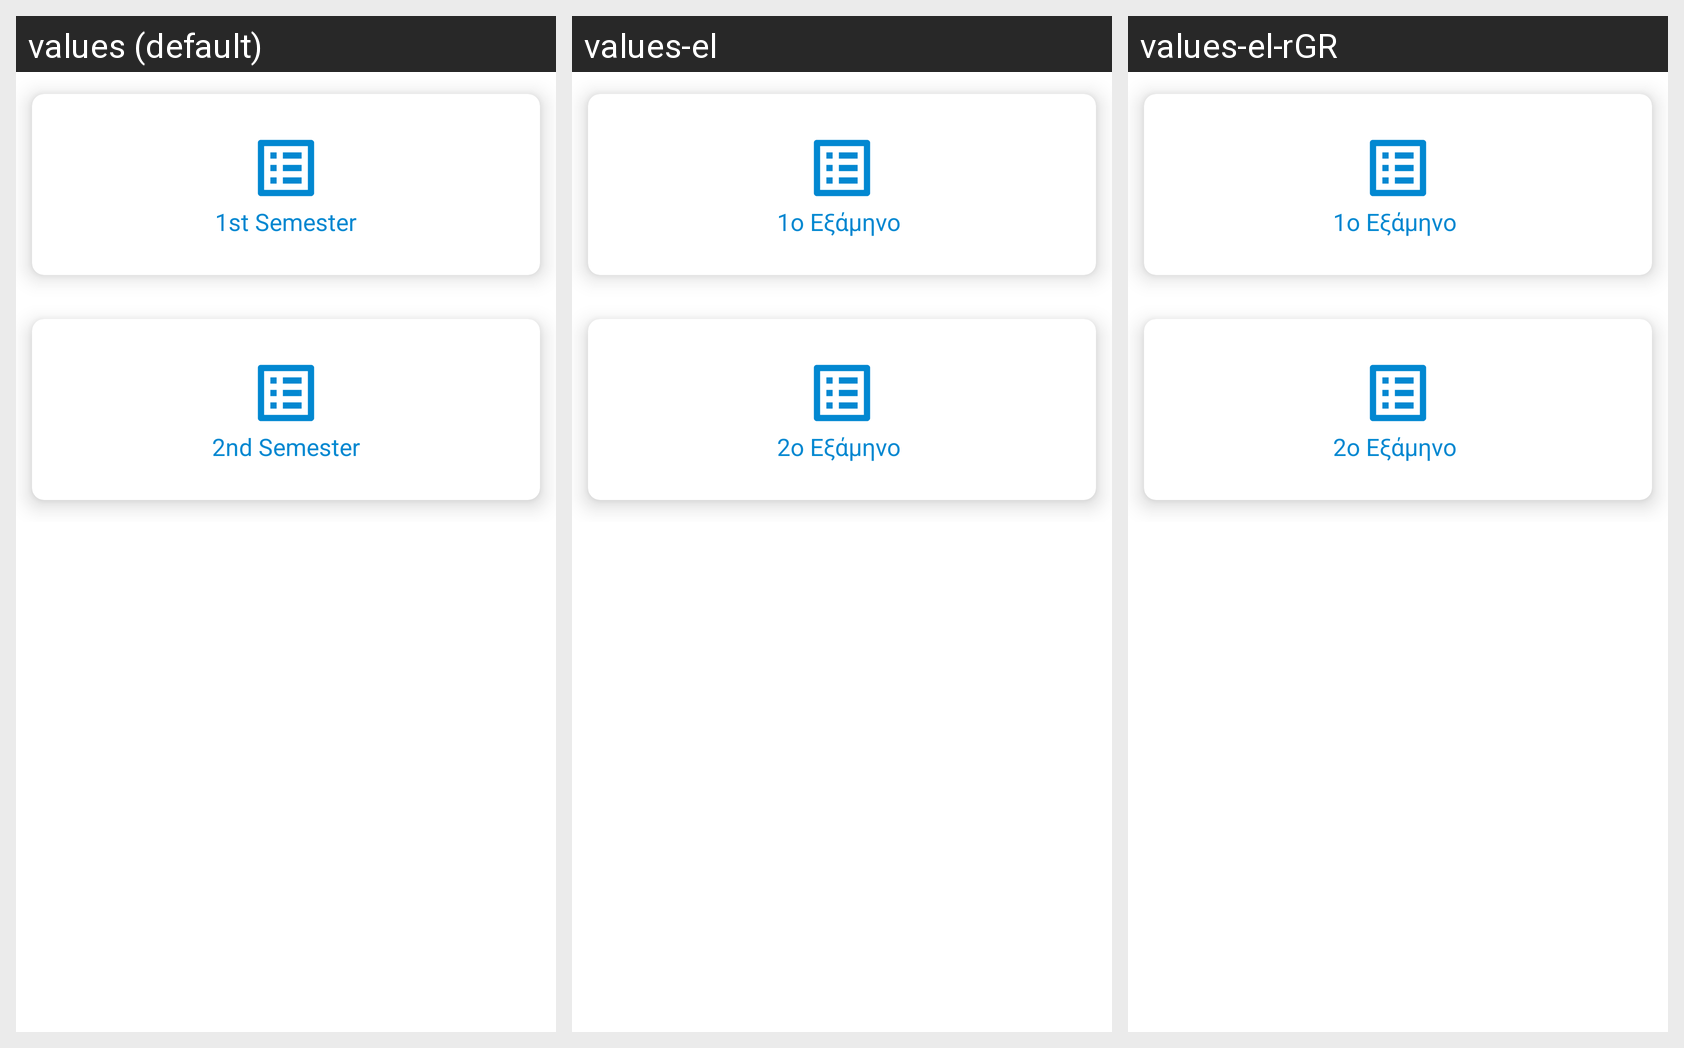

The Android screen above is rendered under several locales of the same app. Produce the string resources it draws, with the default and per-locale values.
Android screen res/layout/fragment_semesters.xml rendered under 3 locales, left to right: values (default), values-el, values-el-rGR. Device: Nexus 5 (rendered at 1080×1920; each locale shown at half size, 540×960, under a caption strip naming it); theme Theme.StudentIEEIHU.
Strings drawn on this screen, with the default value and each locale's value (text and hints the layout hard-codes, and strings that could not be matched under every locale, appear in the picture but are not listed):

first_semester
  values: 1st Semester
  values-el: 1ο Εξάμηνο 
  values-el-rGR: 1ο Εξάμηνο 

second_semester
  values: 2nd Semester
  values-el: 2ο Εξάμηνο 
  values-el-rGR: 2ο Εξάμηνο
